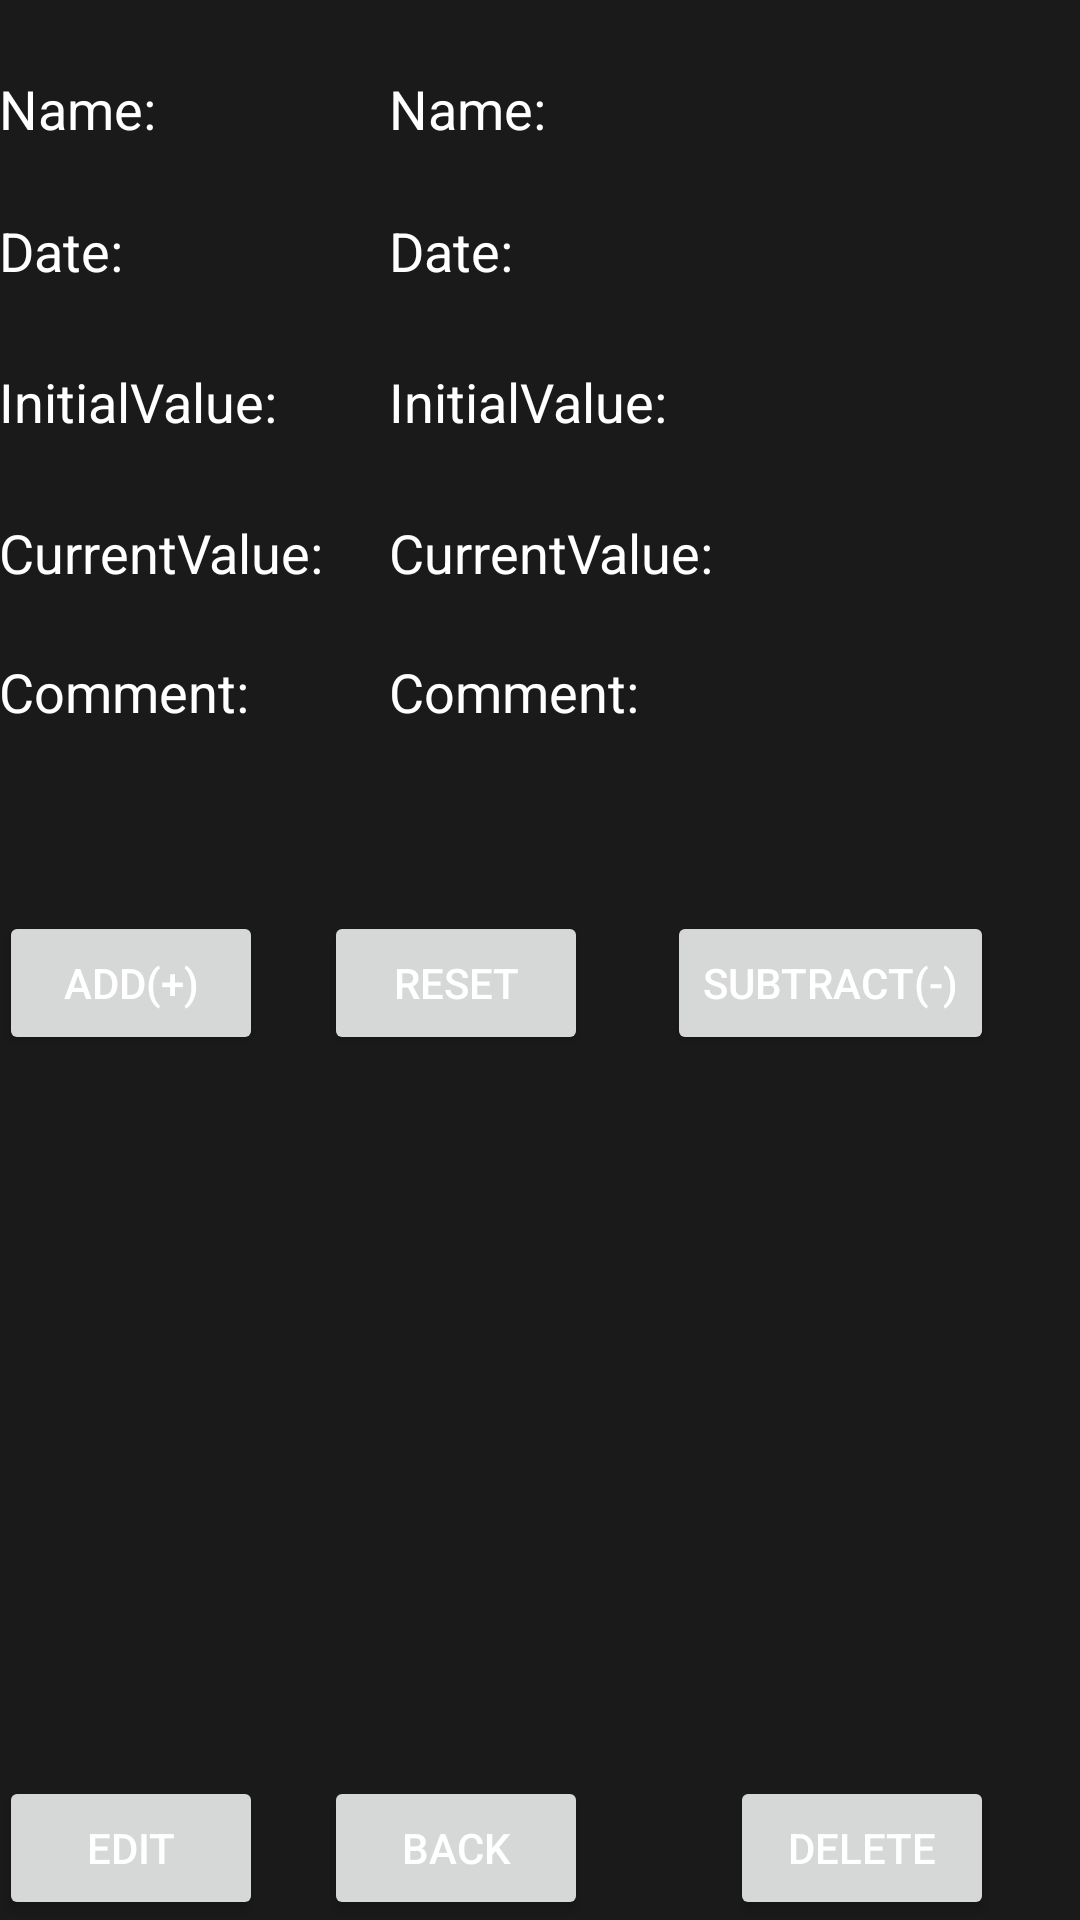

Write the Android layout XML for this screen, with the resource values it uses.
<!-- AndroidManifest.xml: application theme AppTheme -->
<!-- res/layout/activity_view_counter.xml -->
<?xml version="1.0" encoding="utf-8"?>
<RelativeLayout xmlns:android="http://schemas.android.com/apk/res/android"
    xmlns:tools="http://schemas.android.com/tools"
    android:id="@+id/activity_view_relative"
    android:layout_width="match_parent"
    android:layout_height="match_parent"
    android:paddingBottom="@dimen/activity_vertical_margin"
    android:paddingLeft="@dimen/activity_horizontal_margin"
    android:paddingRight="@dimen/activity_horizontal_margin"
    android:paddingTop="@dimen/activity_vertical_margin"
    tools:context="com.example.mwschafe_CountBook.viewCounter">

    <TextView
        android:layout_width="wrap_content"
        android:layout_height="wrap_content"
        android:id="@+id/textView13"
        android:textSize="18sp"
        android:textColor="@android:color/background_light"
        android:text="Date:"
        android:layout_alignBaseline="@+id/dateF"
        android:layout_alignBottom="@+id/dateF"
        android:layout_alignParentLeft="true"
        android:layout_alignParentStart="true" />

    <TextView
        android:id="@+id/textView14"
        android:layout_width="wrap_content"
        android:layout_height="wrap_content"
        android:text="CurrentValue:"
        android:textColor="@android:color/background_light"
        android:textSize="18sp"
        android:layout_marginTop="26dp"
        android:layout_below="@+id/textView15"
        android:layout_alignParentLeft="true"
        android:layout_alignParentStart="true" />

    <TextView
        android:id="@+id/textView15"
        android:layout_width="wrap_content"
        android:layout_height="wrap_content"
        android:layout_marginTop="26dp"
        android:text="InitialValue:"
        android:textColor="@android:color/background_light"
        android:textSize="18sp"
        android:layout_below="@+id/textView13"
        android:layout_alignParentLeft="true"
        android:layout_alignParentStart="true" />

    <TextView
        android:layout_width="wrap_content"
        android:layout_height="wrap_content"
        android:id="@+id/textView12"
        android:textSize="18sp"
        android:textColor="@android:color/background_light"
        android:text="Name:"
        android:layout_alignBaseline="@+id/nameNew"
        android:layout_alignBottom="@+id/nameNew"
        android:layout_alignParentLeft="true"
        android:layout_alignParentStart="true" />

    <TextView
        android:id="@+id/CurrentValue"
        android:layout_width="wrap_content"
        android:layout_height="wrap_content"
        android:text="CurrentValue:"
        android:textColor="@android:color/background_light"
        android:textSize="18sp"
        android:layout_alignBaseline="@+id/textView14"
        android:layout_alignBottom="@+id/textView14"
        android:layout_alignLeft="@+id/InitialValue"
        android:layout_alignStart="@+id/InitialValue" />

    <TextView
        android:layout_width="wrap_content"
        android:layout_height="wrap_content"
        android:id="@+id/textView20"
        android:textSize="18sp"
        android:textColor="@android:color/background_light"
        android:text="Comment:"
        android:layout_marginTop="22dp"
        android:layout_below="@+id/textView14"
        android:layout_alignParentLeft="true"
        android:layout_alignParentStart="true" />

    <TextView
        android:layout_width="wrap_content"
        android:layout_height="wrap_content"
        android:id="@+id/commentF"
        android:textSize="18sp"
        android:textColor="@android:color/background_light"
        android:text="Comment:"
        android:layout_alignBaseline="@+id/textView20"
        android:layout_alignBottom="@+id/textView20"
        android:layout_alignLeft="@+id/CurrentValue"
        android:layout_alignStart="@+id/CurrentValue" />

    <TextView
        android:layout_width="wrap_content"
        android:layout_height="wrap_content"
        android:id="@+id/nameNew"
        android:textSize="18sp"
        android:textColor="@android:color/background_light"
        android:text="Name:"
        android:layout_marginTop="24dp"
        android:layout_alignParentTop="true"
        android:layout_alignLeft="@+id/dateF"
        android:layout_alignStart="@+id/dateF" />

    <TextView
        android:layout_width="wrap_content"
        android:layout_height="wrap_content"
        android:id="@+id/dateF"
        android:textSize="18sp"
        android:textColor="@android:color/background_light"
        android:text="Date:"
        android:layout_marginTop="23dp"
        android:layout_below="@+id/nameNew"
        android:layout_alignLeft="@+id/InitialValue"
        android:layout_alignStart="@+id/InitialValue" />

    <TextView
        android:id="@+id/InitialValue"
        android:layout_width="wrap_content"
        android:layout_height="wrap_content"
        android:text="InitialValue:"
        android:textColor="@android:color/background_light"
        android:textSize="18sp"
        android:layout_alignBaseline="@+id/textView15"
        android:layout_alignBottom="@+id/textView15"
        android:layout_toLeftOf="@+id/subtractButton"
        android:layout_toStartOf="@+id/subtractButton" />

    <Button
        android:id="@+id/deleteCounterButton"
        android:layout_width="wrap_content"
        android:layout_height="wrap_content"
        android:layout_alignParentBottom="true"
        android:layout_alignParentEnd="true"
        android:layout_alignParentRight="true"
        android:layout_marginEnd="29dp"
        android:layout_marginRight="29dp"
        android:text="Delete" />

    <Button
        android:id="@+id/editCounter"
        android:layout_width="wrap_content"
        android:layout_height="wrap_content"
        android:layout_alignLeft="@+id/textView20"
        android:layout_alignParentBottom="true"
        android:layout_alignStart="@+id/textView20"
        android:text="Edit" />

    <Button
        android:id="@+id/backButton"
        android:layout_width="wrap_content"
        android:layout_height="wrap_content"
        android:text="BACK"
        android:layout_alignParentBottom="true"
        android:layout_toRightOf="@+id/textView14"
        android:layout_toEndOf="@+id/textView14" />

    <Button
        android:id="@+id/addButton"
        android:layout_width="wrap_content"
        android:layout_height="wrap_content"
        android:layout_marginTop="61dp"
        android:text="add(+)"
        android:layout_below="@+id/textView20"
        android:layout_alignParentLeft="true"
        android:layout_alignParentStart="true" />

    <Button
        android:id="@+id/subtractButton"
        android:layout_width="wrap_content"
        android:layout_height="wrap_content"
        android:text="subtract(-)"
        android:layout_alignBaseline="@+id/addButton"
        android:layout_alignBottom="@+id/addButton"
        android:layout_alignRight="@+id/deleteCounterButton"
        android:layout_alignEnd="@+id/deleteCounterButton" />

    <Button
        android:id="@+id/resetButton"
        android:layout_width="wrap_content"
        android:layout_height="wrap_content"
        android:layout_alignEnd="@+id/backButton"
        android:layout_alignRight="@+id/backButton"
        android:layout_alignTop="@+id/addButton"
        android:text="reset" />

</RelativeLayout>
<!-- resources referenced by this layout -->
<resources>
  <style name="AppTheme" parent="Theme.AppCompat.Light.DarkActionBar">
          
          <item name="colorPrimary">@color/colorAccent</item>
          <item name="colorPrimaryDark">@color/colorPrimaryDark</item>
          <item name="colorAccent">@color/colorAccent</item>
          <item name="android:colorBackground">@color/background_material_light</item>
          <item name="android:textColorPrimary">@android:color/primary_text_dark_nodisable</item>
          <item name="android:textColorSecondary">@android:color/background_light</item>
          <item name="android:textColorSecondaryInverse">@android:color/background_dark</item>
      </style>
  <color name="colorAccent">#304df2</color>
  <color name="colorPrimaryDark">#303f9f</color>
  <color name="background_material_light">#1b1a1a</color>
</resources>
